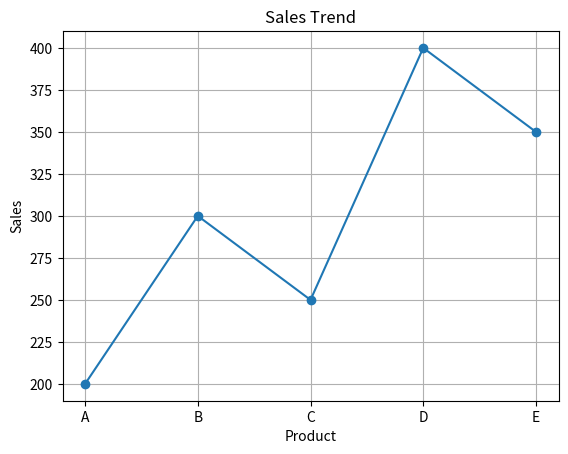
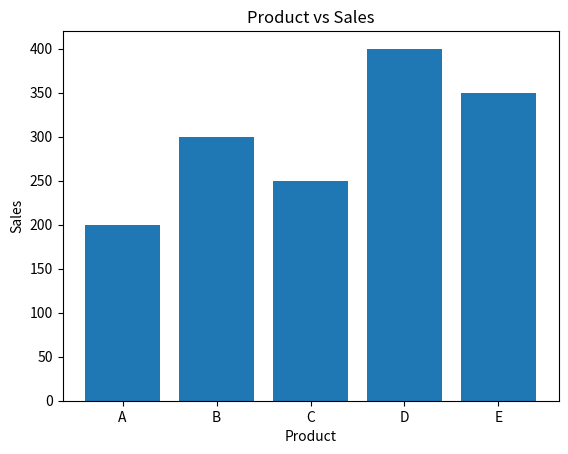
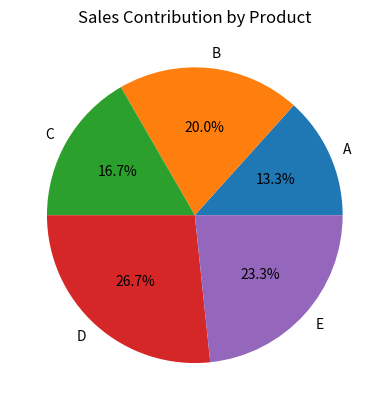
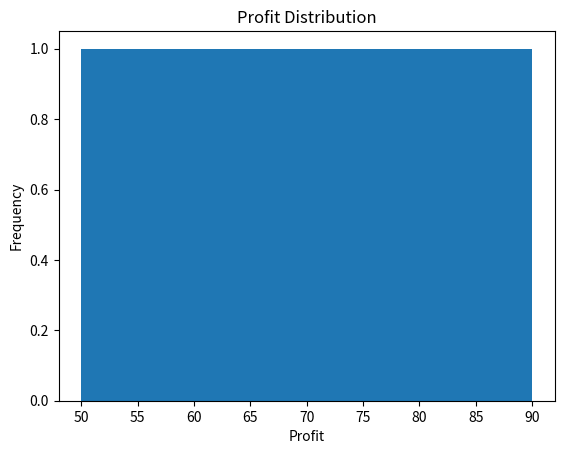
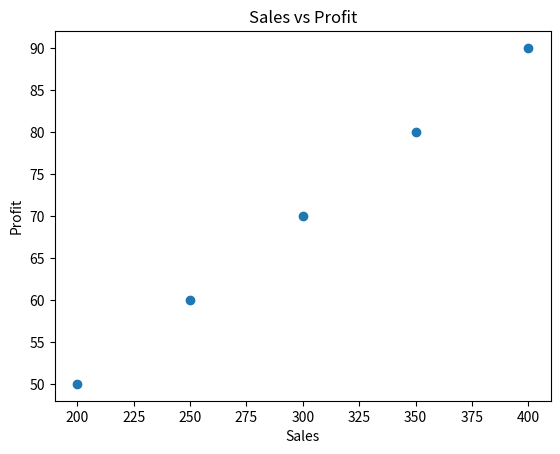

Python code for these plots, in order:
# Product Sales & Profit Analysis
import numpy as np
import pandas as pd
sales = np.array([200, 300, 250, 400, 350])
profit = np.array([50, 70, 60, 90, 80])
products = ["A", "B", "C", "D", "E"]

df = pd.DataFrame({
    "Product": products,
    "Sales": sales,
    "Profit": profit
})

print(df)

import matplotlib.pyplot as plt 
plt.figure()
plt.plot(df["Product"], df["Sales"], marker='o')
plt.title("Sales Trend")
plt.xlabel("Product")
plt.ylabel("Sales")
plt.grid()
plt.show()

plt.figure()
plt.bar(df["Product"], df["Sales"])
plt.title("Product vs Sales")
plt.xlabel("Product")
plt.ylabel("Sales")
plt.show()

plt.figure()
plt.pie(df["Sales"], labels=df["Product"], autopct='%1.1f%%')
plt.title("Sales Contribution by Product")
plt.show()

plt.figure()
plt.hist(df["Profit"], bins=5)
plt.title("Profit Distribution")
plt.xlabel("Profit")
plt.ylabel("Frequency")
plt.show()

plt.figure()
plt.scatter(df["Sales"], df["Profit"])
plt.title("Sales vs Profit")
plt.xlabel("Sales")
plt.ylabel("Profit")
plt.show()
